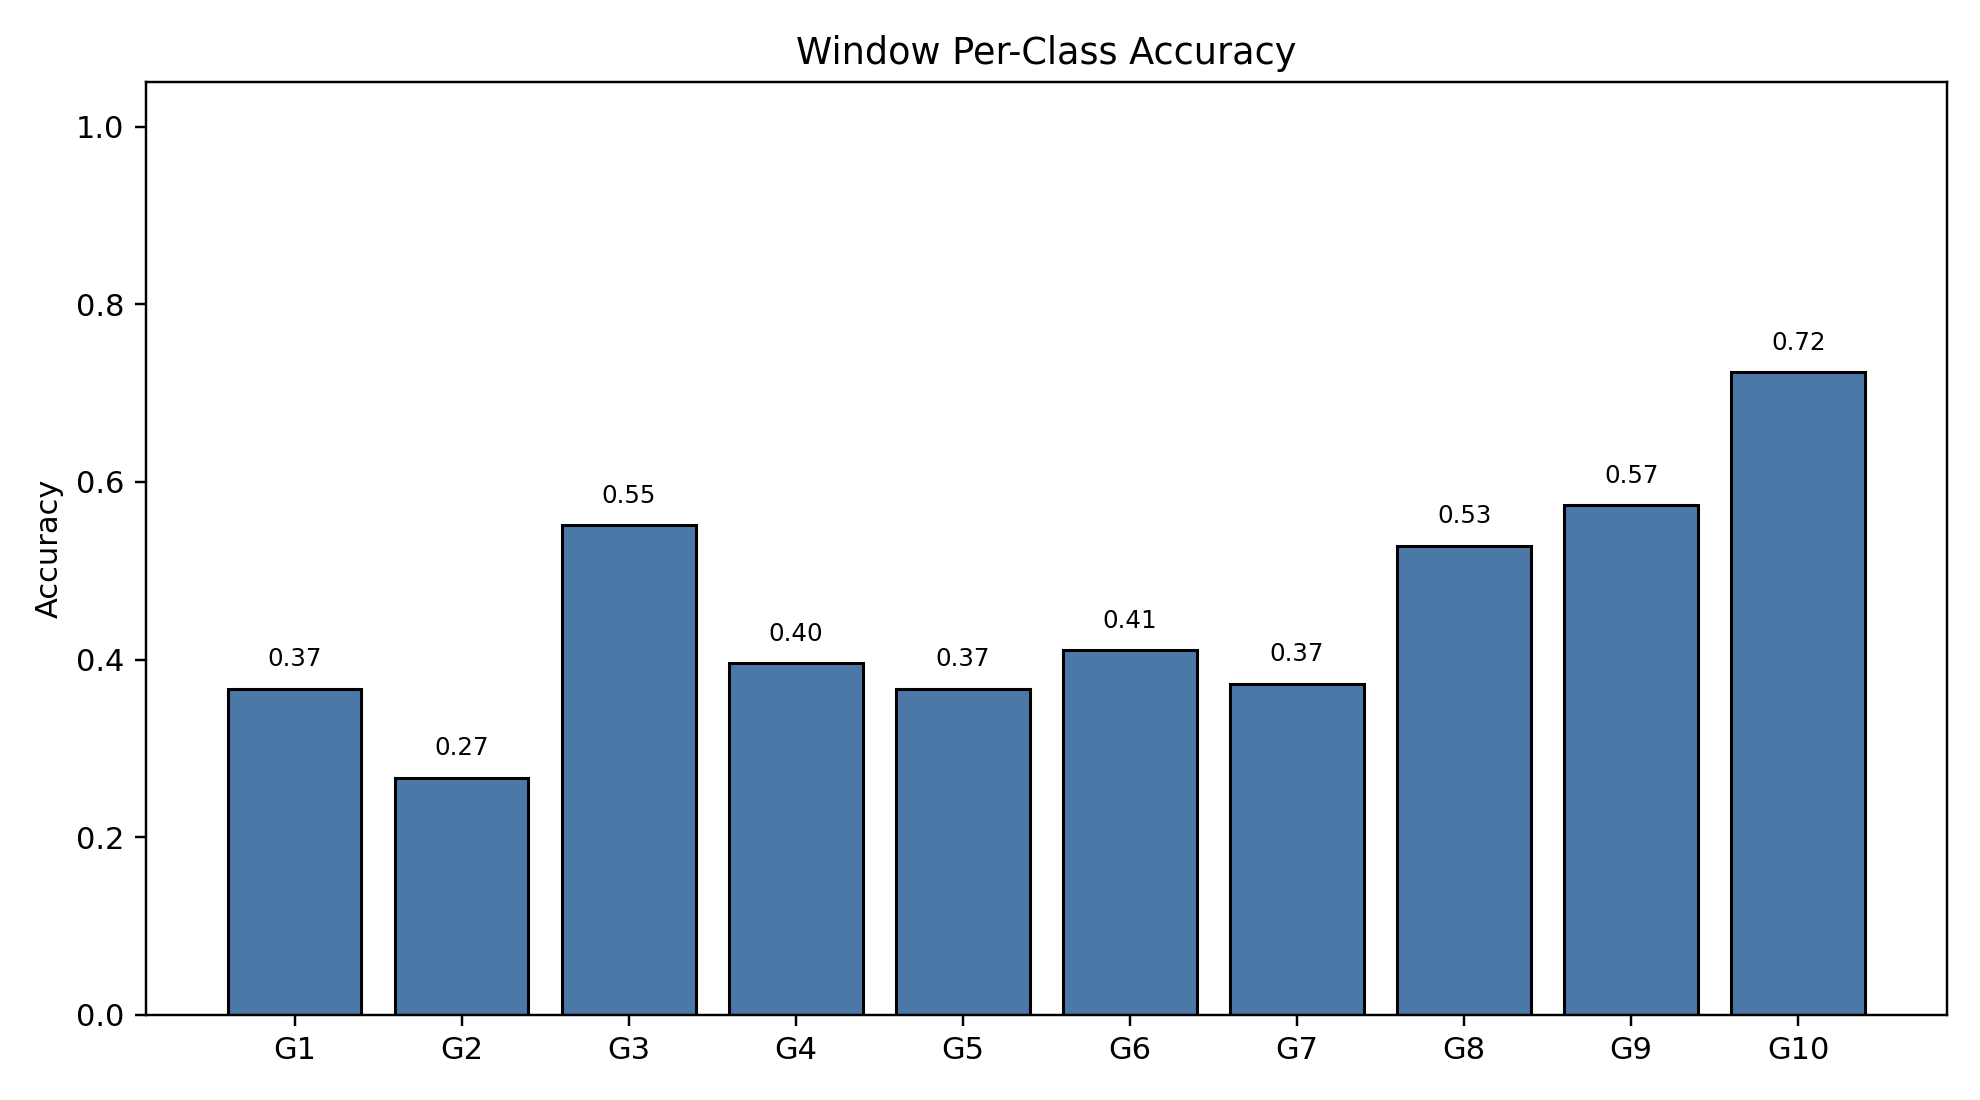

Data behind this chart, as committed beside it:
class_index, gesture_id, support, correct, accuracy
0, 1, 790, 290, 0.3671
1, 2, 693, 185, 0.267
2, 3, 766, 422, 0.5509
3, 4, 743, 294, 0.3957
4, 5, 735, 270, 0.3673
5, 6, 763, 313, 0.4102
6, 7, 754, 281, 0.3727
7, 8, 707, 373, 0.5276
8, 9, 687, 394, 0.5735
9, 10, 683, 494, 0.7233
